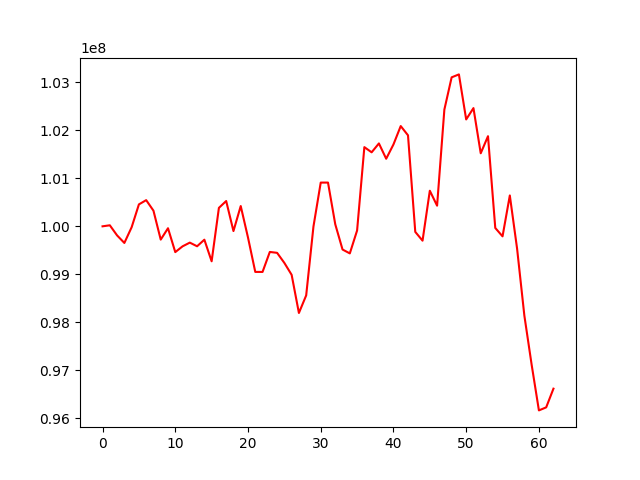

Data behind this chart, as committed beside it:
, 0
0, 100000000
1, 100021428
2, 99810528
3, 99653557
4, 99980500
5, 100456810
6, 100545377
7, 100325944
8, 99723337
9, 99959916
10, 99462721
11, 99582773
12, 99660300
13, 99584134
14, 99721314
15, 99271324
16, 100384436
17, 100526869
18, 99901308
19, 100422383
20, 99766167
21, 99050093
22, 99049711
23, 99466167
24, 99447543
25, 99237592
26, 98989736
27, 98194532
28, 98561012
29, 99995426
30, 100910900
31, 100911287
32, 100041508
33, 99516434
34, 99435904
35, 99912444
36, 101649715
37, 101541750
38, 101726856
39, 101407639
40, 101705509
41, 102088578
42, 101895810
43, 99883887
44, 99701140
45, 100741230
46, 100429900
47, 102431711
48, 103103706
49, 103164936
50, 102226709
51, 102462935
52, 101521661
53, 101877584
54, 99965541
55, 99791083
56, 100642723
57, 99534515
58, 98138923
59, 97117527
... 3 more rows
